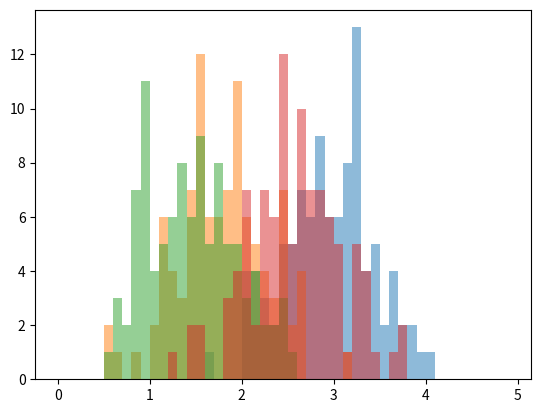
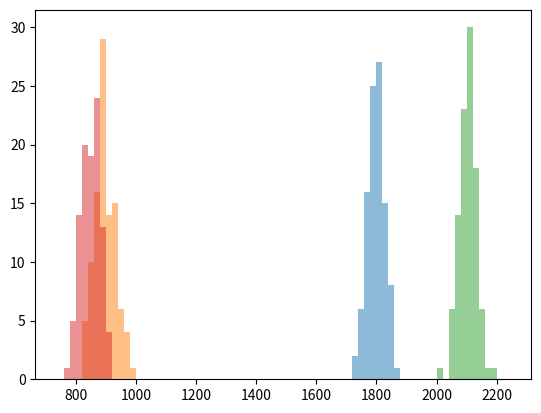
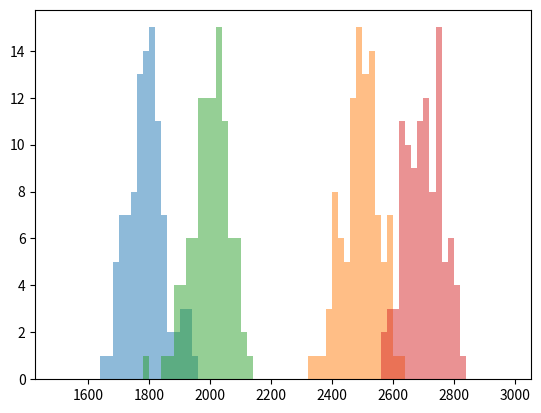
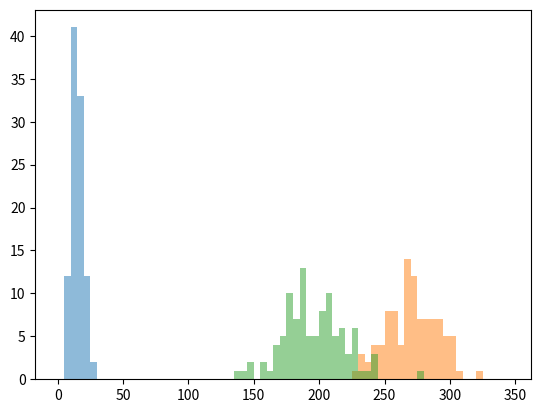
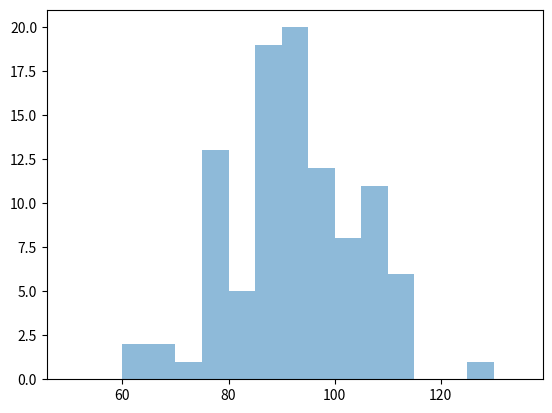
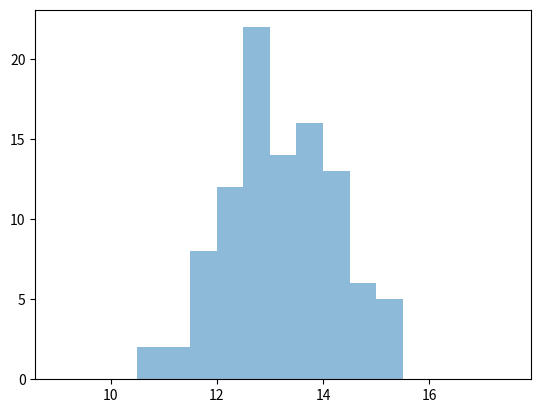
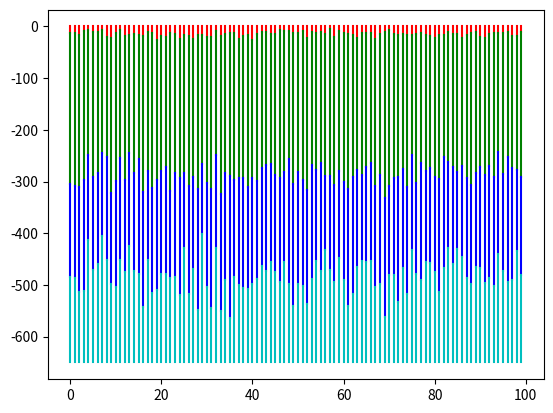

Reproduce these figures in Python, in order. (Note: this script raises an exception after producing the figures.)
import matplotlib.pyplot as plt
import pandas as pd
import numpy as np

num_samples = 100
L_borehole = 100
borehole_spacing = 100

while True:

    T_surface = 1.0 * np.random.randn(num_samples) + 13.2
    q_geothermal = 11.3 * np.random.randn(num_samples) + 92.2

    k_quaternary_deposits = 0.53 * np.random.randn(num_samples) + 3.0
    k_upper_oligocene_rocks = 0.53 * np.random.randn(num_samples) + 1.8
    k_lower_oligocene_rocks = 0.53 * np.random.randn(num_samples) + 1.5
    k_triassic_rocks = 0.53 * np.random.randn(num_samples) + 2.5

    Cp_quaternary_deposits = 30 * np.random.randn(num_samples) + 1800
    Cp_upper_oligocene_rocks = 30 * np.random.randn(num_samples) + 900
    Cp_lower_oligocene_rocks = 30 * np.random.randn(num_samples) + 2100
    Cp_triassic_rocks = 30 * np.random.randn(num_samples) + 850

    rho_quaternary_deposits = 64 * np.random.randn(num_samples) + 1800
    rho_upper_oligocene_rocks = 64 * np.random.randn(num_samples) + 2500
    rho_lower_oligocene_rocks = 64 * np.random.randn(num_samples) + 2000
    rho_triassic_rocks = 64 * np.random.randn(num_samples) + 2700

    phi_quaternary_deposits = 0.01 * np.random.randn(num_samples) + 0.3
    phi_upper_oligocene_rocks = 0.01 * np.random.randn(num_samples) + 0.1
    phi_lower_oligocene_rocks = 0.01 * np.random.randn(num_samples) + 0.05
    phi_triassic_rocks = 0.01 * np.random.randn(num_samples) + 0.15

    h_quaternary_deposits = 5 * np.random.randn(num_samples) + 15
    h_upper_oligocene_rocks = 20 * np.random.randn(num_samples) + 270
    h_lower_oligocene_rocks = 20 * np.random.randn(num_samples) + 200

    try:

        assert all(k_quaternary_deposits>0.5)
        assert all(k_upper_oligocene_rocks>0.5)
        assert all(k_lower_oligocene_rocks>0.5)
        assert all(k_triassic_rocks>0.5)

        assert all(Cp_quaternary_deposits>0)
        assert all(Cp_upper_oligocene_rocks>0)
        assert all(Cp_lower_oligocene_rocks>0)
        assert all(Cp_triassic_rocks>0)

        assert all(rho_quaternary_deposits>0)
        assert all(rho_upper_oligocene_rocks>0)
        assert all(rho_lower_oligocene_rocks>0)
        assert all(rho_triassic_rocks>0)

        assert all(phi_quaternary_deposits>0.01)
        assert all(phi_upper_oligocene_rocks>0.01)
        assert all(phi_lower_oligocene_rocks>0.01)
        assert all(phi_triassic_rocks>0.01)

        assert all(h_quaternary_deposits>5)
        assert all(h_upper_oligocene_rocks>10)
        assert all(h_lower_oligocene_rocks>10)

        assert all(q_geothermal>50)

        break

    except:

        pass

bins = np.arange(0, 5, 0.1)
plt.figure()
plt.hist(k_quaternary_deposits, bins, alpha=0.5)
plt.hist(k_upper_oligocene_rocks, bins, alpha=0.5)
plt.hist(k_lower_oligocene_rocks, bins, alpha=0.5)
plt.hist(k_triassic_rocks , bins, alpha=0.5)

bins = np.arange(740, 2260, 20)
plt.figure()
plt.hist(Cp_quaternary_deposits, bins, alpha=0.5)
plt.hist(Cp_upper_oligocene_rocks, bins, alpha=0.5)
plt.hist(Cp_lower_oligocene_rocks, bins, alpha=0.5)
plt.hist(Cp_triassic_rocks , bins, alpha=0.5)

bins = np.arange(1500, 3000, 20)
plt.figure()
plt.hist(rho_quaternary_deposits, bins, alpha=0.5)
plt.hist(rho_upper_oligocene_rocks, bins, alpha=0.5)
plt.hist(rho_lower_oligocene_rocks, bins, alpha=0.5)
plt.hist(rho_triassic_rocks , bins, alpha=0.5)

bins = np.arange(0, 350, 5)
plt.figure()
plt.hist(h_quaternary_deposits, bins, alpha=0.5)
plt.hist(h_upper_oligocene_rocks, bins, alpha=0.5)
plt.hist(h_lower_oligocene_rocks, bins, alpha=0.5)

bins = np.arange(50, 140, 5)
plt.figure()
plt.hist(q_geothermal, bins, alpha=0.5)

bins = np.arange(9, 18, 0.5)
plt.figure()
plt.hist(T_surface, bins, alpha=0.5)

plt.figure()

for i in range(num_samples):

    z1 = -h_quaternary_deposits[i]
    z2 = -h_quaternary_deposits[i]-h_upper_oligocene_rocks[i]
    z3 = -h_quaternary_deposits[i]-h_upper_oligocene_rocks[i]-h_lower_oligocene_rocks[i]

    plt.plot([i,i],[0,z1],"r-")
    plt.plot([i,i],[z1,z2], "g-")
    plt.plot([i,i],[z2,z3], "b-")
    plt.plot([i,i],[z3,-650], "c")

df = pd.DataFrame(columns=["L_borehole", "borehole_spacing", "T_surface", "q_geothermal", "k_quaternary_deposits", "k_upper_oligocene_rocks", "k_lower_oligocene_rocks", "k_triassic_rocks", "Cp_quaternary_deposits", "Cp_upper_oligocene_rocks", "Cp_lower_oligocene_rocks", "Cp_triassic_rocks", "rho_quaternary_deposits", "rho_upper_oligocene_rocks", "rho_lower_oligocene_rocks", "rho_triassic_rocks", "phi_quaternary_deposits", "phi_upper_oligocene_rocks", "phi_lower_oligocene_rocks", "phi_triassic_rocks", "h_quaternary_deposits", "h_upper_oligocene_rocks", "h_lower_oligocene_rocks", "E_max"])

df["L_borehole"] = L_borehole * np.ones(num_samples)
df["borehole_spacing"] = borehole_spacing * np.ones(num_samples)

df["k_quaternary_deposits"] = k_quaternary_deposits
df["k_upper_oligocene_rocks"] = k_upper_oligocene_rocks
df["k_lower_oligocene_rocks"] = k_lower_oligocene_rocks
df["k_triassic_rocks"] = k_triassic_rocks

df["Cp_quaternary_deposits"] = Cp_quaternary_deposits
df["Cp_upper_oligocene_rocks"] = Cp_upper_oligocene_rocks
df["Cp_lower_oligocene_rocks"] = Cp_lower_oligocene_rocks
df["Cp_triassic_rocks"] = Cp_triassic_rocks

df["rho_quaternary_deposits"] = rho_quaternary_deposits
df["rho_upper_oligocene_rocks"] = rho_upper_oligocene_rocks
df["rho_lower_oligocene_rocks"] = rho_lower_oligocene_rocks
df["rho_triassic_rocks"] = rho_triassic_rocks

df["phi_quaternary_deposits"] = phi_quaternary_deposits
df["phi_upper_oligocene_rocks"] = phi_upper_oligocene_rocks
df["phi_lower_oligocene_rocks"] = phi_lower_oligocene_rocks
df["phi_triassic_rocks"] = phi_triassic_rocks

df["h_quaternary_deposits"] = h_quaternary_deposits
df["h_upper_oligocene_rocks"] = h_upper_oligocene_rocks
df["h_lower_oligocene_rocks"] = h_lower_oligocene_rocks

df["T_surface"] = T_surface
df["q_geothermal"] = q_geothermal * 1e-3

df.to_excel("sensitivity_study_database.xlsx", index=False)
